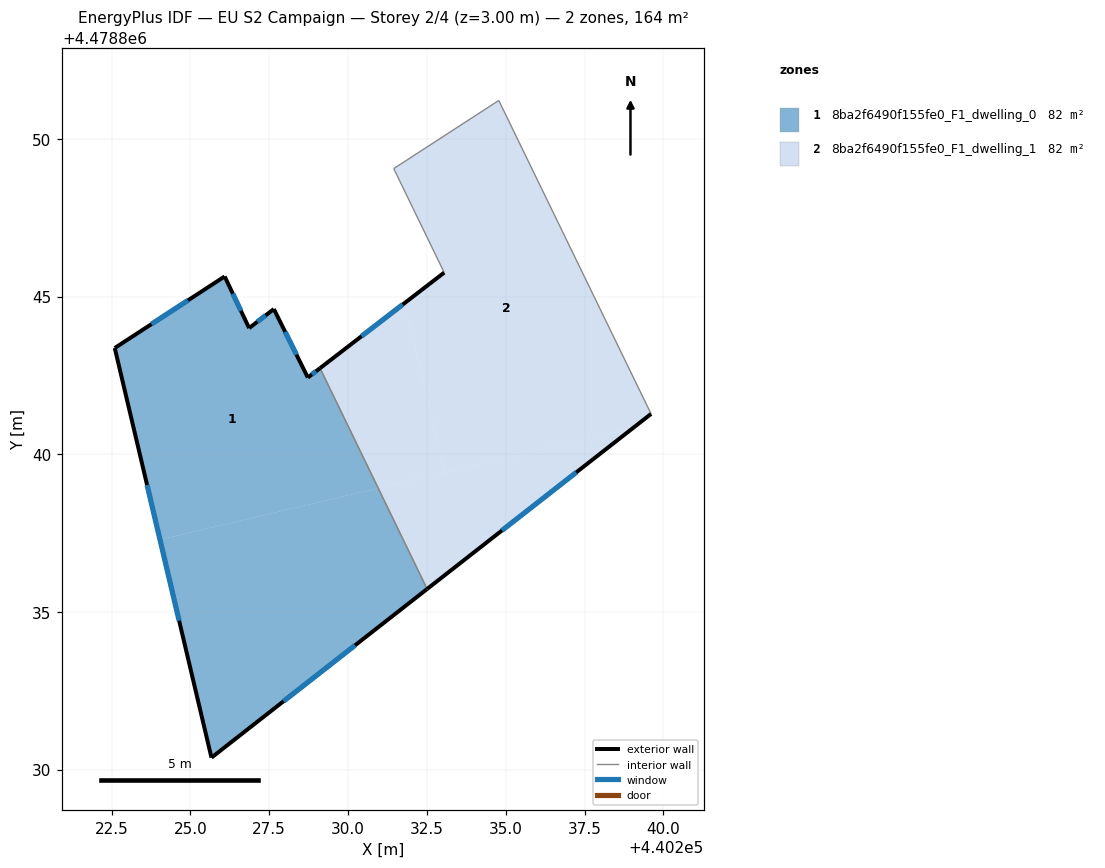
=== STOREY PLAN SPEC (per zone: floor XY polygon, exterior-wall plan segments, windows/doors) ===
zone 1: 8ba2f6490f155fe0_F1_dwelling_0  (82.1 m²)
  floor: (440230.96, 4478838.92) (440232.51, 4478835.73) (440225.67, 4478830.38) (440224.04, 4478837.29)
  floor: (440229.11, 4478842.73) (440230.96, 4478838.92) (440224.04, 4478837.29) (440222.60, 4478843.37) (440226.09, 4478845.64) (440226.86, 4478844.00) (440227.65, 4478844.61) (440228.72, 4478842.43)
  exterior wall: (440229.11, 4478842.73) – (440228.72, 4478842.43)  [0.5 m]
    window: (440228.98, 4478842.63) – (440228.85, 4478842.53)  [0.2 m²]
  exterior wall: (440225.67, 4478830.38) – (440232.51, 4478835.73)  [8.7 m]
    window: (440227.95, 4478832.17) – (440230.22, 4478833.94)  [2.9 m²]
  exterior wall: (440222.60, 4478843.37) – (440225.67, 4478830.38)  [13.3 m]
    window: (440223.63, 4478839.03) – (440224.64, 4478834.72)  [4.4 m²]
  exterior wall: (440226.09, 4478845.64) – (440222.60, 4478843.37)  [4.2 m]
    window: (440224.92, 4478844.88) – (440223.77, 4478844.13)  [1.4 m²]
  exterior wall: (440226.86, 4478844.00) – (440226.09, 4478845.64)  [1.8 m]
    window: (440226.60, 4478844.55) – (440226.35, 4478845.09)  [0.6 m²]
  exterior wall: (440227.65, 4478844.61) – (440226.86, 4478844.00)  [1.0 m]
    window: (440227.38, 4478844.40) – (440227.12, 4478844.20)  [0.3 m²]
  exterior wall: (440228.72, 4478842.43) – (440227.65, 4478844.61)  [2.4 m]
    window: (440228.36, 4478843.16) – (440228.01, 4478843.88)  [0.8 m²]
  interior walls: 1
zone 2: 8ba2f6490f155fe0_F1_dwelling_1  (82.1 m²)
  floor: (440234.78, 4478851.22) (440239.61, 4478841.28) (440239.03, 4478840.83) (440233.06, 4478839.42) (440231.79, 4478844.79) (440233.05, 4478845.76) (440231.45, 4478849.06)
  floor: (440231.79, 4478844.79) (440233.06, 4478839.42) (440230.96, 4478838.92) (440229.11, 4478842.73)
  floor: (440239.03, 4478840.83) (440232.51, 4478835.73) (440230.96, 4478838.92)
  exterior wall: (440232.51, 4478835.73) – (440239.61, 4478841.28)  [9.0 m]
    window: (440234.88, 4478837.58) – (440237.24, 4478839.42)  [3.0 m²]
  exterior wall: (440233.05, 4478845.76) – (440229.11, 4478842.73)  [5.0 m]
    window: (440231.73, 4478844.75) – (440230.43, 4478843.74)  [1.6 m²]
  interior walls: 4

=== DERIVED (storey summary) ===
Building: EU S2 Campaign
Storey: 2 of 4  (floor level z = 3.00 m)
Storey gross floor area: 164.2 m²
Zones on this storey: 2
  - 8ba2f6490f155fe0_F1_dwelling_0: floor 82.1 m²; exterior wall 31.9 m (95.7 m²); 7 window(s) 10.5 m²; WWR 11.0%
  - 8ba2f6490f155fe0_F1_dwelling_1: floor 82.1 m²; exterior wall 14.0 m (42.0 m²); 2 window(s) 4.6 m²; WWR 11.0%
Zone adjacency (shared interzone walls):
  - 8ba2f6490f155fe0_F1_dwelling_0 ↔ 8ba2f6490f155fe0_F1_dwelling_1